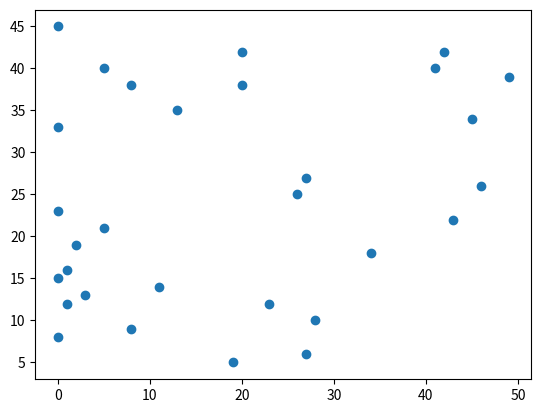

Here is the Python script that generated this plot:
#
# 따라하며 배우는 파이썬과 데이터과학(생능출판사 2020)
# 심화문제 풀이, 303쪽
#
import math
import matplotlib.pyplot as plt
import numpy as np

x = np.random.randint(0, 50, 30)
y = np.random.randint(0, 50, 30)
print(len(x))    
plt.scatter(x, y)
plt.show()
